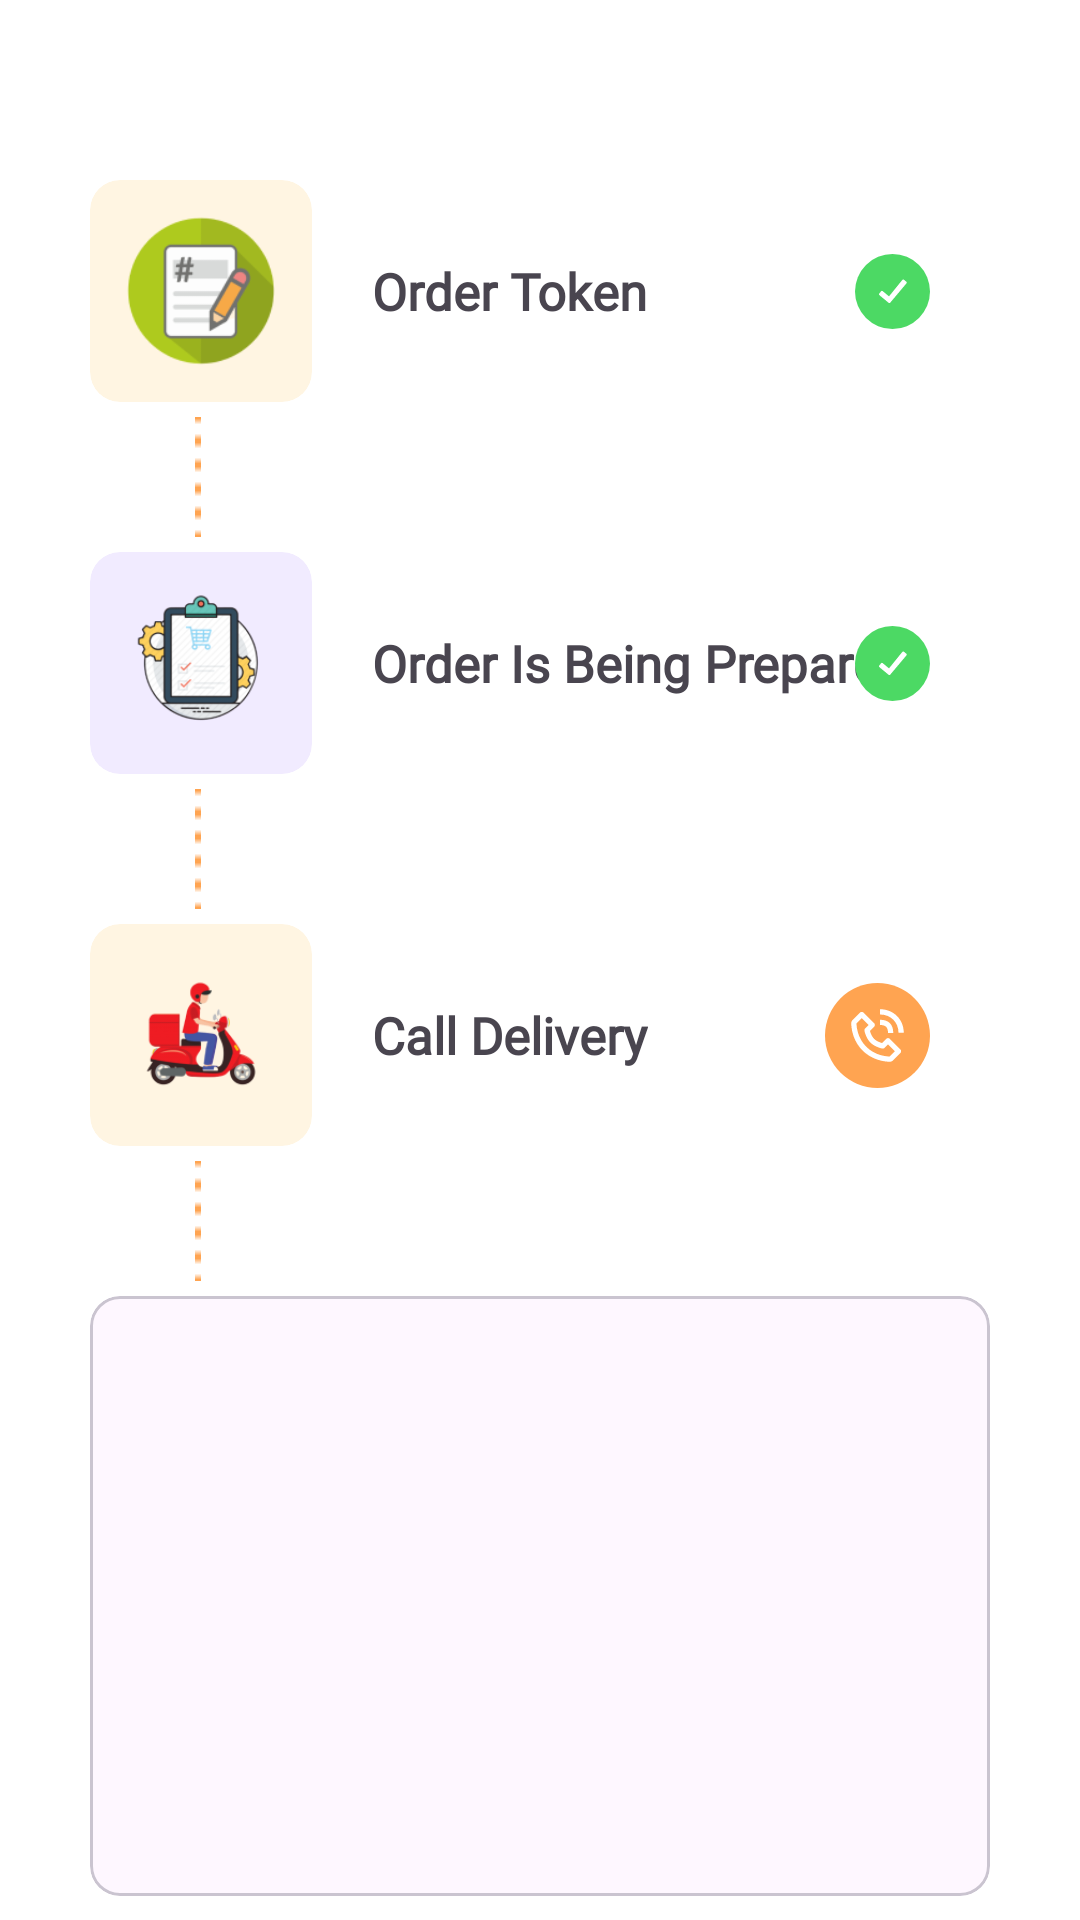

Layout XML and referenced resources for this Android screen:
<!-- AndroidManifest.xml: application theme Theme.ECommerce -->
<!-- res/layout/activity_track_order.xml -->
<?xml version="1.0" encoding="utf-8"?>
<LinearLayout xmlns:android="http://schemas.android.com/apk/res/android"
    xmlns:app="http://schemas.android.com/apk/res-auto"
    xmlns:tools="http://schemas.android.com/tools"
    android:id="@+id/main"
    android:background="@color/white"
    android:layout_width="match_parent"
    android:layout_height="match_parent"
    android:orientation="vertical"
    tools:context=".TrackOrderActivity">

    <androidx.constraintlayout.widget.ConstraintLayout
        android:layout_width="match_parent"
        android:layout_height="wrap_content"
        android:layout_marginHorizontal="30dp"
        android:layout_marginTop="60dp"
        >

        <com.google.android.material.card.MaterialCardView
            android:id="@+id/materialCardView2"
            android:layout_width="wrap_content"
            android:layout_height="wrap_content"
            app:cardBackgroundColor="#FFF5E2"
            app:cardCornerRadius="10dp"
            app:layout_constraintBottom_toBottomOf="parent"
            app:layout_constraintStart_toStartOf="parent"
            app:layout_constraintTop_toTopOf="parent"
            app:strokeWidth="0dp">

            <ImageView
                android:layout_width="60dp"
                android:layout_height="60dp"
                android:layout_gravity="center"
                android:layout_margin="7dp"
                android:src="@drawable/order_token" />
        </com.google.android.material.card.MaterialCardView>

        <TextView
            android:id="@+id/textView8"
            android:layout_width="wrap_content"
            android:layout_height="wrap_content"
            android:layout_marginStart="20dp"
            android:fontFamily="@font/thin"
            android:text="@string/order_token"
            android:textSize="17dp"
            android:textStyle="bold"
            app:layout_constraintBottom_toBottomOf="parent"
            app:layout_constraintStart_toEndOf="@+id/materialCardView2"
            app:layout_constraintTop_toTopOf="parent" />

        <ImageView
            android:layout_width="25dp"
            android:layout_height="25dp"
            android:src="@drawable/success_icon"
            android:layout_marginEnd="20dp"
            app:layout_constraintBottom_toBottomOf="parent"
            app:layout_constraintEnd_toEndOf="parent"
            app:layout_constraintTop_toTopOf="parent" />
    </androidx.constraintlayout.widget.ConstraintLayout>
    <ImageView
        android:layout_width="wrap_content"
        android:layout_height="wrap_content"
        android:src="@drawable/v_line"
        android:layout_marginEnd="30dp"
        android:layout_marginStart="65dp"
        android:layout_marginVertical="5dp"/>

    <androidx.constraintlayout.widget.ConstraintLayout
        android:layout_width="match_parent"
        android:layout_height="wrap_content"
        android:layout_marginHorizontal="30dp"
        >

        <com.google.android.material.card.MaterialCardView
            android:id="@+id/materialCardView3"
            android:layout_width="wrap_content"
            android:layout_height="wrap_content"
            app:cardBackgroundColor="#F1EBFF"
            app:cardCornerRadius="10dp"
            app:layout_constraintBottom_toBottomOf="parent"
            app:layout_constraintStart_toStartOf="parent"
            app:layout_constraintTop_toTopOf="parent"
            app:strokeWidth="0dp">

            <ImageView
                android:layout_width="60dp"
                android:layout_height="60dp"
                android:layout_gravity="center"
                android:layout_margin="7dp"
                android:src="@drawable/order_prepared" />
        </com.google.android.material.card.MaterialCardView>

        <TextView
            android:layout_width="wrap_content"
            android:layout_height="wrap_content"
            android:layout_marginStart="20dp"
            android:fontFamily="@font/thin"
            android:text="@string/order_prepared"
            android:textSize="17dp"
            android:textStyle="bold"
            app:layout_constraintBottom_toBottomOf="parent"
            app:layout_constraintStart_toEndOf="@+id/materialCardView3"
            app:layout_constraintTop_toTopOf="parent" />

        <ImageView
            android:layout_width="25dp"
            android:layout_height="25dp"
            android:src="@drawable/success_icon"
            android:layout_marginEnd="20dp"
            app:layout_constraintBottom_toBottomOf="parent"
            app:layout_constraintEnd_toEndOf="parent"
            app:layout_constraintTop_toTopOf="parent" />
    </androidx.constraintlayout.widget.ConstraintLayout>

    <ImageView
        android:layout_width="wrap_content"
        android:layout_height="wrap_content"
        android:layout_marginVertical="5dp"
        android:layout_marginStart="65dp"
        android:src="@drawable/v_line" />

    <androidx.constraintlayout.widget.ConstraintLayout
        android:layout_width="match_parent"
        android:layout_height="wrap_content"
        android:layout_marginHorizontal="30dp"
        >

        <com.google.android.material.card.MaterialCardView
            android:id="@+id/materialCardView4"
            android:layout_width="wrap_content"
            android:layout_height="wrap_content"
            app:cardBackgroundColor="#FFF5E2"
            app:cardCornerRadius="10dp"
            app:layout_constraintBottom_toBottomOf="parent"
            app:layout_constraintStart_toStartOf="parent"
            app:layout_constraintTop_toTopOf="parent"
            app:strokeWidth="0dp">

            <ImageView
                android:layout_width="60dp"
                android:layout_height="60dp"
                android:layout_gravity="center"
                android:layout_margin="7dp"
                android:src="@drawable/delivery_man" />
        </com.google.android.material.card.MaterialCardView>

        <TextView
            android:layout_width="wrap_content"
            android:layout_height="wrap_content"
            android:layout_marginStart="20dp"
            android:fontFamily="@font/thin"
            android:text="@string/call_delivery"
            android:textSize="17dp"
            android:textStyle="bold"
            app:layout_constraintBottom_toBottomOf="parent"
            app:layout_constraintStart_toEndOf="@+id/materialCardView4"
            app:layout_constraintTop_toTopOf="parent" />

        <ImageView
            android:layout_width="35dp"
            android:layout_height="35dp"
            android:src="@drawable/call_delivary"
            android:clickable="true"
            android:focusable="true"
            android:layout_marginEnd="20dp"
            app:layout_constraintBottom_toBottomOf="parent"
            app:layout_constraintEnd_toEndOf="parent"
            app:layout_constraintTop_toTopOf="parent" />
    </androidx.constraintlayout.widget.ConstraintLayout>

    <ImageView
        android:layout_width="wrap_content"
        android:layout_height="wrap_content"
        android:src="@drawable/v_line"
        android:layout_marginStart="65dp"
        android:layout_marginVertical="5dp"/>

    <com.google.android.material.card.MaterialCardView
        android:layout_width="match_parent"
        android:layout_height="200dp"
        app:cardCornerRadius="10dp"
        android:layout_marginHorizontal="30dp"
        >

    </com.google.android.material.card.MaterialCardView>

</LinearLayout>
<!-- resources referenced by this layout -->
<resources>
  <color name="white">#FFFFFFFF</color>
  <!-- drawable call_delivary: vector/xml drawable (drawable, 2047 chars, omitted) -->
  <!-- drawable delivery_man: png bitmap (drawable, 12261 bytes) -->
  <!-- drawable order_prepared: png bitmap (drawable, 14665 bytes) -->
  <!-- drawable order_token: png bitmap (drawable, 7558 bytes) -->
  <!-- drawable success_icon (drawable) -->
  <vector xmlns:android="http://schemas.android.com/apk/res/android"
      android:width="24dp"
      android:height="24dp"
      android:viewportWidth="24"
      android:viewportHeight="24">
    <path
        android:pathData="M12,0L12,0A12,12 0,0 1,24 12L24,12A12,12 0,0 1,12 24L12,24A12,12 0,0 1,0 12L0,12A12,12 0,0 1,12 0z"
        android:fillColor="#4CD964"/>
    <path
        android:pathData="M16.33,8.785L15.754,8.322C15.47,8.094 15.306,8.096 15.063,8.396L10.88,13.559L8.933,11.941C8.665,11.716 8.497,11.728 8.276,12.004L7.831,12.582C7.606,12.866 7.635,13.027 7.901,13.249L10.676,15.544C10.961,15.784 11.122,15.759 11.343,15.491L16.402,9.476C16.639,9.191 16.625,9.02 16.33,8.785V8.785Z"
        android:fillColor="#ffffff"/>
  </vector>
  <!-- drawable v_line: png bitmap (drawable, 160 bytes) -->
  <string name="call_delivery">Call Delivery</string>
  <string name="order_prepared">Order Is Being Prepared</string>
  <string name="order_token">Order Token</string>
  <style name="Theme.ECommerce" parent="Base.Theme.ECommerce" />
  <style name="Base.Theme.ECommerce" parent="Theme.Material3.DayNight.NoActionBar">
          
          
  
      </style>
</resources>
